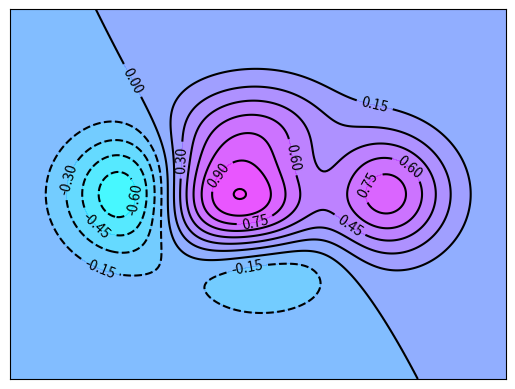

Recreate this plot in Python.

import matplotlib.pyplot as plt
import numpy as np


def f(x,y):
    #the height function
    return ((1-x/2 + x**5 + y**3)* np.exp(-x**2-y**2))

n= 256
x = np.linspace(-3,3,n)
y = np.linspace(-3,3,n)

X,Y = np.meshgrid(x,y)

#use plt.contourf to filling contours
# X,Y,and value for (X,Y) point
plt.contourf(X,Y,f(X,Y),12,alpha=0.75,cmap=plt.cm.cool)

#use plt.controur to add contour lines
C=plt.contour(X,Y,f(X,Y),12,colors='k',linewidth=1)


# adding label
plt.clabel(C,inline=True,fontsize=10)



plt.xticks(())
plt.yticks(())

plt.show()


